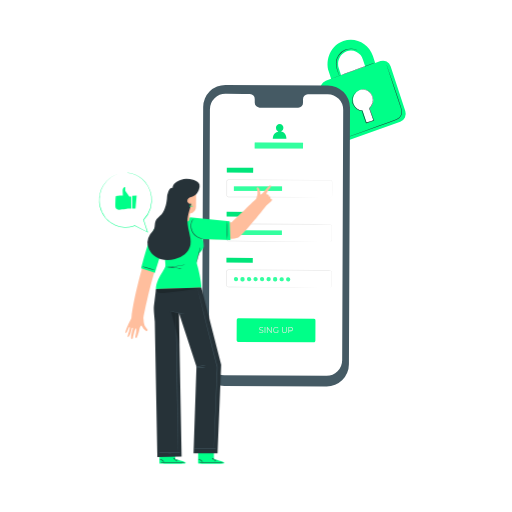
t = 0.00 s
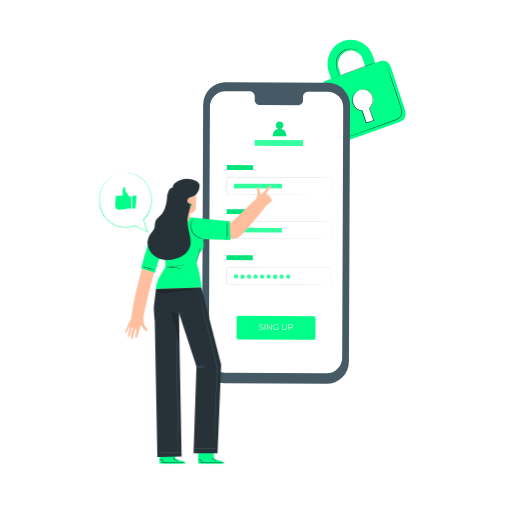
t = 0.19 s
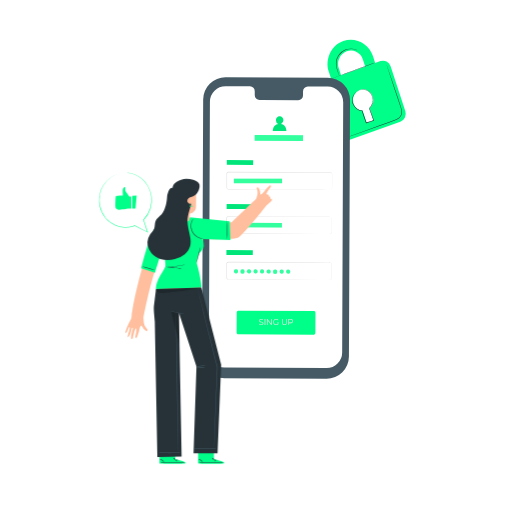
t = 0.56 s
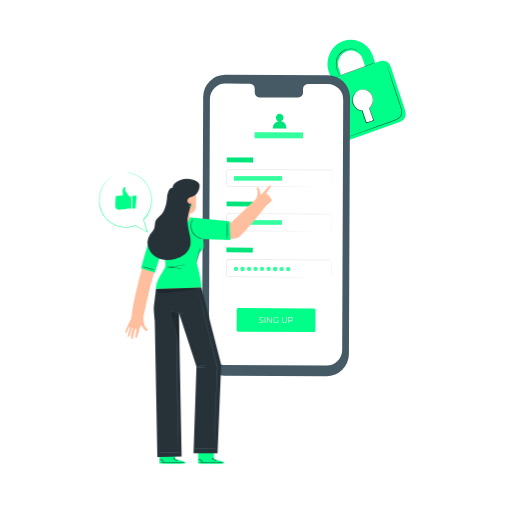
t = 0.75 s
t = 0.94 s: frame unchanged from t = 0.56 s, image omitted
t = 1.31 s: frame unchanged from t = 0.19 s, image omitted

The animated SVG that drew these frames (rendered in a browser with its animation timeline set to each time). Animation: 1 CSS @keyframes rule; one cycle of 1.50 s, repeats indefinitely.

<svg class="animated" id="freepik_stories-mobile-login" xmlns="http://www.w3.org/2000/svg" viewBox="0 0 500 500" version="1.1" xmlns:xlink="http://www.w3.org/1999/xlink" xmlns:svgjs="http://svgjs.com/svgjs"><style>svg#freepik_stories-mobile-login:not(.animated) .animable {opacity: 0;}svg#freepik_stories-mobile-login.animated #freepik--Device--inject-27 {animation: 1.5s Infinite  linear floating;animation-delay: 0s;}            @keyframes floating {                0% {                    opacity: 1;                    transform: translateY(0px);                }                50% {                    transform: translateY(-10px);                }                100% {                    opacity: 1;                    transform: translateY(0px);                }            }        .animator-hidden { display: none; }</style><g id="freepik--background-complete--inject-27" class="animable animator-hidden" style="transform-origin: 253.285px 218.165px;"><path d="M466.89,316.2H303V221.36H466.89ZM304,315.2H465.89V222.36H304Z" style="fill: rgb(224, 224, 224); transform-origin: 384.945px 268.78px;" id="el5kmkqggskuh" class="animable"></path><rect x="324.95" y="271.93" width="108.13" height="3.17" style="fill: rgb(240, 240, 240); transform-origin: 379.015px 273.515px;" id="eltu3jypijcml" class="animable"></rect><rect x="324.95" y="283.75" width="115.58" height="3.46" style="fill: rgb(240, 240, 240); transform-origin: 382.74px 285.48px;" id="elak4563dcr7i" class="animable"></rect><rect x="324.95" y="295.71" width="115.58" height="3.46" style="fill: rgb(240, 240, 240); transform-origin: 382.74px 297.44px;" id="el64rln44vu9p" class="animable"></rect><rect x="324.95" y="254.76" width="37.79" height="8.23" style="fill: rgb(240, 240, 240); transform-origin: 343.845px 258.875px;" id="elh3cl3d81xv" class="animable"></rect><rect x="303.53" y="221.86" width="162.86" height="15.1" style="fill: rgb(224, 224, 224); transform-origin: 384.96px 229.41px;" id="elraeaws5xqqn" class="animable"></rect><path d="M453.86,234.7c-.21-.2,1.89-2.73,4.68-5.65s5.24-5.13,5.44-4.94-1.89,2.73-4.68,5.66S454.06,234.9,453.86,234.7Z" style="fill: rgb(255, 255, 255); transform-origin: 458.919px 229.406px;" id="eld2e2d42wmbc" class="animable"></path><path d="M464,234.7c-.2.2-2.64-2-5.44-4.93s-4.89-5.46-4.68-5.66,2.64,2,5.44,4.94S464.19,234.5,464,234.7Z" style="fill: rgb(255, 255, 255); transform-origin: 458.939px 229.405px;" id="elk42wf8c4vzo" class="animable"></path><rect x="102.36" y="34.05" width="162.86" height="93.85" style="fill: rgb(230, 230, 230); transform-origin: 183.79px 80.975px;" id="elafzgwp9wey" class="animable"></rect><rect x="123.79" y="84.13" width="108.13" height="3.17" style="fill: rgb(240, 240, 240); transform-origin: 177.855px 85.715px;" id="eloqyfmb9jvv" class="animable"></rect><rect x="123.79" y="95.95" width="115.58" height="3.46" style="fill: rgb(240, 240, 240); transform-origin: 181.58px 97.68px;" id="elpb3l8x22fgi" class="animable"></rect><rect x="123.79" y="107.91" width="115.58" height="3.46" style="fill: rgb(240, 240, 240); transform-origin: 181.58px 109.64px;" id="elreip742ptj" class="animable"></rect><rect x="123.79" y="66.96" width="37.79" height="8.23" style="fill: rgb(240, 240, 240); transform-origin: 142.685px 71.075px;" id="elok92b6irjtf" class="animable"></rect><rect x="102.36" y="34.05" width="162.86" height="15.1" style="fill: rgb(224, 224, 224); transform-origin: 183.79px 41.6px;" id="elvok3war5m9" class="animable"></rect><path d="M252.14,46.82c-.21-.19,1.89-2.73,4.68-5.65s5.24-5.13,5.44-4.93-1.89,2.73-4.68,5.65S252.34,47,252.14,46.82Z" style="fill: rgb(255, 255, 255); transform-origin: 257.199px 41.5289px;" id="elpxoxsqzra2" class="animable"></path><path d="M262.26,46.82c-.2.2-2.64-2-5.44-4.93s-4.89-5.45-4.68-5.65,2.64,2,5.44,4.93S262.47,46.63,262.26,46.82Z" style="fill: rgb(255, 255, 255); transform-origin: 257.2px 41.53px;" id="elmdfna4vlz5" class="animable"></path><path d="M203.54,208.39H39.68V113.54H203.54Zm-162.86-1H202.54V114.54H40.68Z" style="fill: rgb(224, 224, 224); transform-origin: 121.61px 160.965px;" id="elnzxb4uss0l" class="animable"></path><rect x="61.61" y="164.12" width="108.13" height="3.17" style="fill: rgb(240, 240, 240); transform-origin: 115.675px 165.705px;" id="elym8e7gkjmv" class="animable"></rect><rect x="61.61" y="175.94" width="115.58" height="3.46" style="fill: rgb(240, 240, 240); transform-origin: 119.4px 177.67px;" id="el1u369ljorgg" class="animable"></rect><rect x="61.61" y="187.9" width="115.58" height="3.46" style="fill: rgb(240, 240, 240); transform-origin: 119.4px 189.63px;" id="elyxtq7a41ww9" class="animable"></rect><rect x="61.61" y="146.95" width="37.79" height="8.23" style="fill: rgb(240, 240, 240); transform-origin: 80.505px 151.065px;" id="elo6m72u4f1a" class="animable"></rect><rect x="40.18" y="114.04" width="162.86" height="15.1" style="fill: rgb(224, 224, 224); transform-origin: 121.61px 121.59px;" id="el0jkwvun2h3yv" class="animable"></rect><rect x="200.35" y="230.12" width="192.3" height="172.16" style="fill: rgb(230, 230, 230); transform-origin: 296.5px 316.2px;" id="elexb75k5dgsp" class="animable"></rect><rect x="59.38" y="175.89" width="150.64" height="156.51" style="fill: rgb(240, 240, 240); transform-origin: 134.7px 254.145px;" id="elmnkh3hn459" class="animable"></rect><rect x="59.38" y="175.89" width="150.64" height="17.05" style="fill: rgb(224, 224, 224); transform-origin: 134.7px 184.415px;" id="elf566f22e0m7" class="animable"></rect><path d="M71.82,184.24a3.16,3.16,0,1,1-3.16-3.3A3.24,3.24,0,0,1,71.82,184.24Z" style="fill: rgb(255, 255, 255); transform-origin: 68.6618px 184.1px;" id="elg4x439p8b9v" class="animable"></path><path d="M84.65,184.24a3.17,3.17,0,1,1-3.16-3.3A3.24,3.24,0,0,1,84.65,184.24Z" style="fill: rgb(255, 255, 255); transform-origin: 81.4816px 184.11px;" id="elbjl8ql2n4jd" class="animable"></path><path d="M97.48,184.24a3.17,3.17,0,1,1-3.16-3.3A3.24,3.24,0,0,1,97.48,184.24Z" style="fill: rgb(255, 255, 255); transform-origin: 94.3116px 184.11px;" id="el14d3fjbbjyxm" class="animable"></path><rect x="253.08" y="68.28" width="192.3" height="191.66" style="fill: rgb(240, 240, 240); transform-origin: 349.23px 164.11px;" id="elnzqf56k3vr" class="animable"></rect><rect x="253.08" y="68.28" width="192.3" height="22.45" style="fill: rgb(224, 224, 224); transform-origin: 349.23px 79.505px;" id="eldnysvq7pd7k" class="animable"></rect><path d="M269.46,79.28a4.17,4.17,0,1,1-4.17-4.35A4.27,4.27,0,0,1,269.46,79.28Z" style="fill: rgb(255, 255, 255); transform-origin: 265.292px 79.1px;" id="elywkf004ud08" class="animable"></path><path d="M285.13,76.34a4.17,4.17,0,1,1-6-.14A4.25,4.25,0,0,1,285.13,76.34Z" style="fill: rgb(255, 255, 255); transform-origin: 282.062px 79.1817px;" id="elbqw9bffg0g5" class="animable"></path><path d="M303.24,79.28a4.17,4.17,0,1,1-4.17-4.35A4.27,4.27,0,0,1,303.24,79.28Z" style="fill: rgb(255, 255, 255); transform-origin: 299.072px 79.1px;" id="elb0o278j3q3k" class="animable"></path></g><g id="freepik--Floor--inject-27" class="animable animator-hidden" style="transform-origin: 248.755px 453.13px;"><path d="M403.84,453.13c0,.14-69.44.26-155.07.26s-155.1-.12-155.1-.26,69.43-.26,155.1-.26S403.84,453,403.84,453.13Z" style="fill: rgb(38, 50, 56); transform-origin: 248.755px 453.13px;" id="eloadx1yf4fro" class="animable"></path></g><g id="freepik--Plant--inject-27" class="animable animator-hidden" style="transform-origin: 359.318px 295.667px;"><path d="M336.18,330.71c-15.45-10.79-18.95-30.82-18.34-48.83.1-3-.23-6.18,1.2-8.81s4.77-4.44,7.46-3.18c2.23,1.05,3.2,3.65,4.45,5.8a17.56,17.56,0,0,0,7.05,6.73c1.91,1,4.28,1.6,6.17.56,2.6-1.43,2.9-5,2.88-8q0-8.37-.1-16.72a27.83,27.83,0,0,1,.9-8.88c.93-2.84,3-5.47,5.83-6.27s6.36.85,7,3.77a28.8,28.8,0,0,1,.09,3.72c.08,1.25.66,2.62,1.83,3s2.39-.49,3.29-1.37c3.08-3,5.18-6.91,7.13-10.77s3.86-7.83,6.66-11.12,6.67-5.9,11-6.15,8.84,2.41,9.92,6.61-1.37,8.49-4,11.9a66.87,66.87,0,0,1-13.89,13.25,5.44,5.44,0,0,0-2.33,2.49c-.65,2,1.24,4,3.21,4.63,2.23.74,4.65.51,7,.79s4.85,1.3,5.74,3.5c1.22,3.06-1.34,6.26-3.85,8.36a57.38,57.38,0,0,1-16.92,9.77c-2.2.8-4.51,1.51-6.29,3.05s-2.84,4.23-1.77,6.34,3.82,2.78,6.13,2.35,4.36-1.67,6.56-2.5c4.11-1.55,9.41-1.27,12,2.28a9.46,9.46,0,0,1,1,8.37,21.83,21.83,0,0,1-4.53,7.39A57.63,57.63,0,0,1,364,330c-9.53,3.3-18.36,4.2-27.83.73" style="fill: rgb(0, 255, 136); transform-origin: 359.318px 278.557px;" id="elrd1tp9qmvo" class="animable"></path><path d="M396.2,226.66s-.09.1-.29.28l-.89.79c-.78.7-1.93,1.72-3.38,3.07a111.61,111.61,0,0,0-11.42,12.33c-2.23,2.77-4.54,5.91-7,9.32s-5,7.09-7.52,11a135.66,135.66,0,0,0-7.37,12.78c-1.16,2.29-2.18,4.68-3.23,7.12L352,290.8a274.85,274.85,0,0,0-10.66,28.77,134,134,0,0,0-5,24.53,97.54,97.54,0,0,0-.28,16.89c.16,2,.31,3.53.45,4.57.06.5.1.9.14,1.19l0,.41a2.09,2.09,0,0,1-.09-.4c-.05-.29-.11-.68-.19-1.18-.18-1-.37-2.58-.55-4.58a92.93,92.93,0,0,1,.1-16.94,131.81,131.81,0,0,1,4.89-24.64,268.42,268.42,0,0,1,10.63-28.84l3.18-7.42c1.05-2.43,2.08-4.84,3.25-7.14a133.92,133.92,0,0,1,7.43-12.81c2.56-4,5.14-7.62,7.57-11s4.78-6.54,7-9.3a106.31,106.31,0,0,1,11.57-12.24c1.48-1.33,2.66-2.33,3.46-3l.93-.75A2.18,2.18,0,0,1,396.2,226.66Z" style="fill: rgb(38, 50, 56); transform-origin: 365.841px 296.91px;" id="eldyijr1n2mwd" class="animable"></path><path d="M358,276a6.19,6.19,0,0,1-.29-1.27c-.16-.83-.34-2-.55-3.52-.43-3-.87-7.11-1.34-11.66s-1-8.67-1.44-11.64c-.23-1.48-.43-2.67-.57-3.5a5.4,5.4,0,0,1-.17-1.3,5.53,5.53,0,0,1,.37,1.25c.22.82.47,2,.75,3.49.57,3,1.13,7.08,1.6,11.64s.87,8.56,1.18,11.67c.15,1.4.28,2.59.38,3.54A5.54,5.54,0,0,1,358,276Z" style="fill: rgb(38, 50, 56); transform-origin: 355.824px 259.555px;" id="el7ma9g5xf036" class="animable"></path><path d="M396.48,268.82A8,8,0,0,1,395,269c-1,.09-2.42.21-4.18.41-3.52.38-8.36,1.08-13.67,2.08s-10.08,2.13-13.51,3c-1.71.44-3.09.84-4,1.11a7.3,7.3,0,0,1-1.5.36,8.71,8.71,0,0,1,1.44-.57c.94-.33,2.3-.79,4-1.28,3.41-1,8.18-2.19,13.51-3.21A136.16,136.16,0,0,1,390.74,269c1.77-.15,3.2-.21,4.2-.23A7.69,7.69,0,0,1,396.48,268.82Z" style="fill: rgb(38, 50, 56); transform-origin: 377.31px 272.356px;" id="elwynhhdoo5hq" class="animable"></path><path d="M341.3,318.72a2.08,2.08,0,0,1-.26-.47l-.66-1.39c-.57-1.21-1.34-3-2.26-5.19-1.86-4.4-4.23-10.56-6.75-17.4s-4.84-13-6.6-17.45c-.86-2.16-1.57-3.93-2.1-5.25l-.56-1.43a1.93,1.93,0,0,1-.16-.52,2.08,2.08,0,0,1,.26.47l.66,1.39c.56,1.21,1.34,3,2.26,5.19,1.86,4.4,4.23,10.56,6.75,17.4s4.84,13,6.6,17.45c.86,2.16,1.57,3.93,2.09,5.25.23.57.42,1,.57,1.43A1.93,1.93,0,0,1,341.3,318.72Z" style="fill: rgb(38, 50, 56); transform-origin: 331.625px 294.17px;" id="elq3s2ivh38h" class="animable"></path><path d="M392.38,302.25a2.12,2.12,0,0,1-.51.21l-1.48.5-5.47,1.77c-4.62,1.5-11,3.64-18,6s-13.41,4.46-18.06,5.86c-2.32.71-4.21,1.25-5.52,1.61l-1.51.39a2.59,2.59,0,0,1-.54.11,2.12,2.12,0,0,1,.51-.21l1.48-.5,5.47-1.77c4.62-1.5,11-3.64,18-6s13.4-4.46,18.05-5.86c2.33-.71,4.21-1.25,5.53-1.61l1.51-.39A2.59,2.59,0,0,1,392.38,302.25Z" style="fill: rgb(38, 50, 56); transform-origin: 366.835px 310.475px;" id="elcbvs1f57mmf" class="animable"></path></g><g id="freepik--Padlock--inject-27" class="animable" style="transform-origin: 354.572px 88.5349px;"><path d="M371.54,59.68l-5.15,1.84-2.21-6.73c-4.06-12.41-17-19-28.89-14.81s-18.22,17.8-14.16,30.21l2.21,6.73-5.17,1.85a8.22,8.22,0,0,0-4.82,10.28l14.33,43.79a7.73,7.73,0,0,0,9.86,5.11l53.37-19.09a8.26,8.26,0,0,0,4.87-10.38L381.44,64.69A7.71,7.71,0,0,0,371.54,59.68Zm-40.68,7a13.19,13.19,0,0,1,7.76-16.55,12.36,12.36,0,0,1,15.83,8.11l2.2,6.73-23.59,8.44Zm30,38.86,3.66,11.18a.91.91,0,0,1-.57,1.12l-5.13,1.83a.82.82,0,0,1-1-.54L354.13,108a10,10,0,0,1-9-7,10.51,10.51,0,0,1,6.19-13.18,9.85,9.85,0,0,1,12.61,6.46A10.68,10.68,0,0,1,360.87,105.57Z" style="fill: rgb(0, 255, 136); transform-origin: 354.572px 88.5349px;" id="elst6b3g0gd1" class="animable"></path><path d="M366.16,61.4c0,.14-9.55,3.73-21.43,8S323.16,77.1,323.11,77s9.55-3.72,21.44-8S366.11,61.27,366.16,61.4Z" style="fill: rgb(38, 50, 56); transform-origin: 344.635px 69.1993px;" id="el3q576lvrxv" class="animable"></path><path d="M377.5,63.24a1.75,1.75,0,0,1,.11.27c.08.2.17.46.29.78.26.73.62,1.74,1.07,3l3.84,11.18c1.6,4.74,3.51,10.36,5.63,16.6,1,3.13,2.18,6.39,3.28,9.82a15,15,0,0,1,.75,5.49,7.37,7.37,0,0,1-.81,2.77,7.64,7.64,0,0,1-1.89,2.23,18,18,0,0,1-5.08,2.59l-5.15,1.85-9.75,3.49-16.51,5.88-11.15,3.92-3,1-.8.26a.85.85,0,0,1-.27.07s.08,0,.25-.12l.78-.31,3-1.13,11.09-4.08,16.48-6,9.73-3.52,5.15-1.86a17.13,17.13,0,0,0,4.93-2.51,7.11,7.11,0,0,0,1.76-2.07,6.58,6.58,0,0,0,.75-2.57,14.39,14.39,0,0,0-.72-5.29c-1.08-3.4-2.22-6.69-3.25-9.82-2.08-6.25-4-11.89-5.52-16.63s-2.8-8.55-3.68-11.23c-.42-1.31-.74-2.33-1-3.07l-.24-.8A.93.93,0,0,1,377.5,63.24Z" style="fill: rgb(38, 50, 56); transform-origin: 365.274px 98.84px;" id="elbcf7b256k5l" class="animable"></path><path d="M349.34,49.45s-.53-.26-1.51-.66a13.32,13.32,0,0,0-4.37-.88A15,15,0,0,0,337,49.13a14.4,14.4,0,0,0-6.11,5.11,13.52,13.52,0,0,0-2.35,7.59,23.39,23.39,0,0,0,1,6.55c.52,1.82,1.06,3.27,1.42,4.28a11.17,11.17,0,0,1,.52,1.58,8.78,8.78,0,0,1-.71-1.51c-.41-1-1-2.42-1.58-4.25a22.74,22.74,0,0,1-1.15-6.65,13.71,13.71,0,0,1,2.4-7.88,14.63,14.63,0,0,1,6.35-5.26,14.88,14.88,0,0,1,6.65-1.14,12.59,12.59,0,0,1,4.43,1.05,8.26,8.26,0,0,1,1.08.6A1.49,1.49,0,0,1,349.34,49.45Z" style="fill: rgb(38, 50, 56); transform-origin: 338.69px 60.8821px;" id="eljyvy66x8m1e" class="animable"></path><path d="M349.8,88.58a3.45,3.45,0,0,1,.5-.25,9.93,9.93,0,0,1,1.55-.55,11.09,11.09,0,0,1,2.59-.44,8.78,8.78,0,0,1,3.51.53c2.56.9,4.91,3.51,6.07,7a10.08,10.08,0,0,1,0,5.74A13,13,0,0,1,360.8,106l.06-.27c1.33,3.65,2.78,7.61,4.28,11.74l.09.25-.25.09-2.29.76-5,1.67-.25.08-.08-.25c-1.37-4.14-2.87-8-4-11.79l.22.17a10,10,0,0,1-5.36-2.11,12.1,12.1,0,0,1-3.35-4,9.14,9.14,0,0,1-1.06-4.5,10.86,10.86,0,0,1,4.19-8.26,6.36,6.36,0,0,1,1.73-1,19.27,19.27,0,0,0-1.64,1.09A10.63,10.63,0,0,0,345,94.06a9.46,9.46,0,0,0,.31,8.07,11.74,11.74,0,0,0,3.27,3.84,9.52,9.52,0,0,0,5.11,2l.17,0,.05.15c1.1,3.72,2.61,7.61,4,11.77l-.33-.16,5-1.67,2.28-.77-.16.34c-1.49-4.13-2.93-8.1-4.25-11.75l0-.15.12-.12a12.74,12.74,0,0,0,3.16-5.17,9.67,9.67,0,0,0,0-5.49c-1.09-3.36-3.34-5.91-5.78-6.81a8.59,8.59,0,0,0-3.39-.57,11.46,11.46,0,0,0-2.56.35C350.51,88.29,349.81,88.63,349.8,88.58Z" style="fill: rgb(38, 50, 56); transform-origin: 354.519px 103.824px;" id="elu5n6x9ewkws" class="animable"></path></g><g id="freepik--Device--inject-27" class="animable animator-active" style="transform-origin: 269.58px 230.125px;"><path d="M318.89,377.32,219,376.86A21.77,21.77,0,0,1,197.35,355l1.06-250.41a21.75,21.75,0,0,1,21.86-21.66l99.88.46a21.77,21.77,0,0,1,21.66,21.85l-1.06,250.4A21.77,21.77,0,0,1,318.89,377.32Z" style="fill: rgb(69, 90, 100); transform-origin: 269.58px 230.125px;" id="eljj964qznv6r" class="animable"></path><path d="M320,92,300.64,92a4.81,4.81,0,0,0-4.72,4.9l0,3.51a4.8,4.8,0,0,1-4.72,4.89l-37.74-.17a4.82,4.82,0,0,1-4.69-4.94l0-3.51a4.82,4.82,0,0,0-4.68-4.94l-6.81,0-16.95-.08A15.24,15.24,0,0,0,205,106.75l-1,244.42a15.23,15.23,0,0,0,15.16,15.3l99.68.46a15.24,15.24,0,0,0,15.31-15.17l1-244.42A15.25,15.25,0,0,0,320,92Z" style="fill: rgb(255, 255, 255); transform-origin: 269.575px 229.295px;" id="elsfif7p850cg" class="animable"></path><path d="M306.59,334.32,232.47,334c-.77,0-1.39-.84-1.38-1.86l.08-19.39c0-1,.63-1.86,1.4-1.86l74.12.34a1.68,1.68,0,0,1,1.38,1.87L308,332.47C308,333.5,307.36,334.33,306.59,334.32Z" style="fill: rgb(0, 255, 136); transform-origin: 269.587px 322.605px;" id="el1b4t5jk6s92" class="animable"></path><text transform="matrix(0.96, 0, 0, 1, 252.59, 324.95)" style="font-size:8.298959732055664px;fill:#e8e8e3;font-family:Montserrat-Regular, Montserrat">SING UP</text><g id="el1kjyf8xazkg"><rect x="221.51" y="163.81" width="25.72" height="4.72" style="fill: rgb(0, 255, 136); transform-origin: 234.37px 166.17px; transform: rotate(0.26deg);" class="animable"></rect></g><g id="elsg26nkuhzq"><rect x="221.51" y="163.81" width="25.72" height="4.72" style="opacity: 0.1; transform-origin: 234.37px 166.17px; transform: rotate(0.26deg);" class="animable"></rect></g><path d="M322.65,192.83a2.3,2.3,0,0,0,.59-.14,1.58,1.58,0,0,0,1-1.35c0-1.59,0-3.91,0-6.89,0-1.49,0-3.16,0-5,0-.45,0-.92,0-1.39a1.94,1.94,0,0,0-.28-1.31,1.5,1.5,0,0,0-1.19-.61h-1.56l-14.45,0-83.64-.31a1.33,1.33,0,0,0-1.1.55,1.91,1.91,0,0,0-.26,1.31c0,1,0,2,0,3q0,3,0,6c0,1,0,2,0,3a7.89,7.89,0,0,0,0,1.4,1.35,1.35,0,0,0,.78.9,1.56,1.56,0,0,0,.62.11h5.09l22.21.12,37.6.23,25.35.2,6.89.08,1.79,0c.41,0,.61,0,.61,0l-.61,0-1.79,0h-6.89l-25.35,0-37.6-.12-22.21-.09h-5.09a2,2,0,0,1-.82-.14,1.88,1.88,0,0,1-1.08-1.25,2.83,2.83,0,0,1-.06-.8v-.74c0-1,0-2,0-3q0-3,0-6c0-1,0-2,0-3a5.6,5.6,0,0,1,0-.8,1.7,1.7,0,0,1,.33-.81,1.84,1.84,0,0,1,1.52-.77l83.64.46,14.45.1,1.56,0a1.71,1.71,0,0,1,1.4.73,2.13,2.13,0,0,1,.32,1.47c0,.47,0,.94,0,1.39,0,1.82,0,3.49,0,5,0,3-.07,5.3-.09,6.9a1.62,1.62,0,0,1-1.05,1.39A1.2,1.2,0,0,1,322.65,192.83Z" style="fill: rgb(224, 224, 224); transform-origin: 272.814px 184.02px;" id="elhv693dtdl5m" class="animable"></path><g id="elzxoigv91uue"><rect x="228.41" y="182.01" width="47.04" height="4.41" style="fill: rgb(0, 255, 136); transform-origin: 251.93px 184.215px; transform: rotate(0deg);" class="animable"></rect></g><g id="elq7h0ch2wzi"><rect x="228.41" y="182.01" width="47.04" height="4.41" style="fill: rgb(255, 255, 255); opacity: 0.2; transform-origin: 251.93px 184.215px; transform: rotate(0deg);" class="animable"></rect></g><g id="elnzjv2cacljd"><rect x="221.33" y="206.87" width="25.72" height="4.72" style="fill: rgb(0, 255, 136); transform-origin: 234.19px 209.23px; transform: rotate(0.26deg);" class="animable"></rect></g><g id="elsbc3rgh6bpb"><rect x="221.33" y="206.87" width="25.72" height="4.72" style="opacity: 0.1; transform-origin: 234.19px 209.23px; transform: rotate(0.26deg);" class="animable"></rect></g><path d="M322,235.89a5.17,5.17,0,0,0,.6-.11,2.05,2.05,0,0,0,1.26-1.14,2.8,2.8,0,0,0,.18-1.27c0-.48,0-1,0-1.58,0-1.16,0-2.48,0-4v-6.35a2.15,2.15,0,0,0-.29-1.32,1.94,1.94,0,0,0-1.09-.85,6.13,6.13,0,0,0-1.51-.08l-14.39,0-83.35-.31a1.85,1.85,0,0,0-1.83,1.61c0,.95,0,2,0,3q0,3,0,6c0,1,0,2,0,3a5.74,5.74,0,0,0,.06,1.4,1.9,1.9,0,0,0,.73,1,2.08,2.08,0,0,0,1.24.32H225l2.89,0,22.13.11,37.47.23,25.26.2,6.87.08,1.79,0,.6,0-.6,0-1.79,0-6.87,0-25.26,0L250,235.79l-22.13-.08h-4.35a2.51,2.51,0,0,1-1.53-.41,2.4,2.4,0,0,1-.94-1.31,6.3,6.3,0,0,1-.08-1.54c0-1,0-2,0-3q0-3,0-6c0-1,0-2,0-3a2.37,2.37,0,0,1,2.35-2.07l83.35.46,14.39.11a6.19,6.19,0,0,1,1.6.11,2.21,2.21,0,0,1,1.23,1,2.41,2.41,0,0,1,.32,1.46c0,.47,0,.93,0,1.39,0,1.81,0,3.47,0,5s0,2.82,0,4c0,.57,0,1.1,0,1.59a2.79,2.79,0,0,1-.21,1.31,2.12,2.12,0,0,1-1.35,1.14A1.88,1.88,0,0,1,322,235.89Z" style="fill: rgb(224, 224, 224); transform-origin: 272.588px 227.168px;" id="el646432j66b6" class="animable"></path><g id="elhuvk17dnn3d"><rect x="221.14" y="251.79" width="25.72" height="4.72" style="fill: rgb(0, 255, 136); transform-origin: 234px 254.15px; transform: rotate(0.26deg);" class="animable"></rect></g><g id="elp0ngvxgmi5n"><rect x="221.14" y="251.79" width="25.72" height="4.72" style="opacity: 0.1; transform-origin: 234px 254.15px; transform: rotate(0.26deg);" class="animable"></rect></g><path d="M321.8,280.8a4.78,4.78,0,0,0,.6-.11,2.06,2.06,0,0,0,1.26-1.13,2.82,2.82,0,0,0,.18-1.27c0-.49,0-1,0-1.59,0-1.15,0-2.48,0-4v-6.35a2.15,2.15,0,0,0-.29-1.32,2,2,0,0,0-1.09-.84,6.11,6.11,0,0,0-1.51-.09l-14.39,0-83.35-.31a1.85,1.85,0,0,0-1.83,1.61c0,1,0,2,0,3,0,2,0,4,0,6,0,1,0,2,0,3a5.66,5.66,0,0,0,.06,1.39,1.83,1.83,0,0,0,.73,1,2,2,0,0,0,1.24.32h4.35l22.13.12,37.47.23,25.26.2,6.87.08,1.79,0c.4,0,.6,0,.6,0s-.2,0-.6,0l-1.79,0-6.87,0-25.26,0-37.47-.11-22.13-.09h-4.35a2.45,2.45,0,0,1-1.53-.41,2.4,2.4,0,0,1-.94-1.31,6.3,6.3,0,0,1-.08-1.54c0-1,0-2,0-3q0-3,0-6c0-1,0-2,0-3.05a2.36,2.36,0,0,1,2.34-2.07l83.35.46,14.39.11a6.19,6.19,0,0,1,1.6.11,2.21,2.21,0,0,1,1.23,1,2.41,2.41,0,0,1,.32,1.46c0,.47,0,.94,0,1.39,0,1.81,0,3.47,0,5s0,2.82,0,4c0,.57,0,1.1,0,1.59a2.74,2.74,0,0,1-.21,1.31,2.12,2.12,0,0,1-1.35,1.14A1.58,1.58,0,0,1,321.8,280.8Z" style="fill: rgb(224, 224, 224); transform-origin: 272.473px 271.988px;" id="elfbmz9udxnl4" class="animable"></path><g id="elvvc2jix26cp"><rect x="228.23" y="225.07" width="47.04" height="4.41" style="fill: rgb(0, 255, 136); transform-origin: 251.75px 227.275px; transform: rotate(0.26deg);" class="animable"></rect></g><g id="ell5l41upzpn"><rect x="228.23" y="225.07" width="47.04" height="4.41" style="fill: rgb(255, 255, 255); opacity: 0.2; transform-origin: 251.75px 227.275px; transform: rotate(0.26deg);" class="animable"></rect></g><path d="M232.51,272.64a2.06,2.06,0,1,1-2-2.21A2.12,2.12,0,0,1,232.51,272.64Z" style="fill: rgb(0, 255, 136); transform-origin: 230.454px 272.489px;" id="elj41rbwcr3v" class="animable"></path><path d="M238.88,272.67a2.06,2.06,0,1,1-4.11,0,2.06,2.06,0,1,1,4.11,0Z" style="fill: rgb(0, 255, 136); transform-origin: 236.825px 272.67px;" id="el3oerygjvwlq" class="animable"></path><path d="M245.26,272.7a2.06,2.06,0,1,1-2-2.21A2.13,2.13,0,0,1,245.26,272.7Z" style="fill: rgb(0, 255, 136); transform-origin: 243.204px 272.549px;" id="elxgekeehfv88" class="animable"></path><path d="M251.63,272.73a2.06,2.06,0,1,1-2-2.21A2.13,2.13,0,0,1,251.63,272.73Z" style="fill: rgb(0, 255, 136); transform-origin: 249.574px 272.579px;" id="el2v0srnom6qa" class="animable"></path><path d="M258,272.75a2.06,2.06,0,1,1-2-2.2A2.13,2.13,0,0,1,258,272.75Z" style="fill: rgb(0, 255, 136); transform-origin: 255.943px 272.609px;" id="el0pxxpv9bqf8" class="animable"></path><path d="M264.38,272.78a2.06,2.06,0,1,1-2.05-2.2A2.13,2.13,0,0,1,264.38,272.78Z" style="fill: rgb(0, 255, 136); transform-origin: 262.323px 272.64px;" id="elggefeny026g" class="animable"></path><path d="M270.75,272.81a2.06,2.06,0,1,1-4.11,0,2.06,2.06,0,1,1,4.11,0Z" style="fill: rgb(0, 255, 136); transform-origin: 268.695px 272.81px;" id="eljwljo4zbi9" class="animable"></path><path d="M277.12,272.84a2.06,2.06,0,1,1-2.05-2.2A2.13,2.13,0,0,1,277.12,272.84Z" style="fill: rgb(0, 255, 136); transform-origin: 275.063px 272.7px;" id="elm5p53i61oh" class="animable"></path><path d="M283.49,272.87a2.06,2.06,0,1,1-2-2.2A2.13,2.13,0,0,1,283.49,272.87Z" style="fill: rgb(0, 255, 136); transform-origin: 281.433px 272.729px;" id="elsy3etzaifcj" class="animable"></path><g id="el1jw2yvuq6ht"><g style="opacity: 0.2; transform-origin: 255.943px 272.721px;" class="animable"><path d="M232.51,272.64a2.06,2.06,0,1,1-2-2.21A2.12,2.12,0,0,1,232.51,272.64Z" style="fill: rgb(255, 255, 255); transform-origin: 230.454px 272.489px;" id="elbw16kyfv72q" class="animable"></path><path d="M238.88,272.67a2.06,2.06,0,1,1-4.11,0,2.06,2.06,0,1,1,4.11,0Z" style="fill: rgb(255, 255, 255); transform-origin: 236.825px 272.67px;" id="el5my0qs3ndr4" class="animable"></path><path d="M245.26,272.7a2.06,2.06,0,1,1-2-2.21A2.13,2.13,0,0,1,245.26,272.7Z" style="fill: rgb(255, 255, 255); transform-origin: 243.204px 272.549px;" id="elts1jdeh881" class="animable"></path><path d="M251.63,272.73a2.06,2.06,0,1,1-2-2.21A2.13,2.13,0,0,1,251.63,272.73Z" style="fill: rgb(255, 255, 255); transform-origin: 249.574px 272.579px;" id="el5w6eplayq77" class="animable"></path><path d="M258,272.75a2.06,2.06,0,1,1-2-2.2A2.13,2.13,0,0,1,258,272.75Z" style="fill: rgb(255, 255, 255); transform-origin: 255.943px 272.609px;" id="elgpb9gs61oej" class="animable"></path><path d="M264.38,272.78a2.06,2.06,0,1,1-2.05-2.2A2.13,2.13,0,0,1,264.38,272.78Z" style="fill: rgb(255, 255, 255); transform-origin: 262.323px 272.64px;" id="elnwok2pbdxa" class="animable"></path><path d="M270.75,272.81a2.06,2.06,0,1,1-4.11,0,2.06,2.06,0,1,1,4.11,0Z" style="fill: rgb(255, 255, 255); transform-origin: 268.695px 272.81px;" id="elu1x933drulr" class="animable"></path><path d="M277.12,272.84a2.06,2.06,0,1,1-2.05-2.2A2.13,2.13,0,0,1,277.12,272.84Z" style="fill: rgb(255, 255, 255); transform-origin: 275.063px 272.7px;" id="elfwozc1fpyk" class="animable"></path><path d="M283.49,272.87a2.06,2.06,0,1,1-2-2.2A2.13,2.13,0,0,1,283.49,272.87Z" style="fill: rgb(255, 255, 255); transform-origin: 281.433px 272.729px;" id="eluwzgs4xufek" class="animable"></path></g></g><path d="M274.44,128.51a3.87,3.87,0,0,0,2.31-3.59,3.64,3.64,0,1,0-7.27,0,3.88,3.88,0,0,0,2.32,3.63c-5.6.84-5.35,6.92-5.35,6.92l13.24.06S280,129.34,274.44,128.51Z" style="fill: rgb(0, 255, 136); transform-origin: 273.071px 128.31px;" id="elr564n3mnnkd" class="animable"></path><g id="eliv0yviq8bz"><path d="M274.44,128.51a3.87,3.87,0,0,0,2.31-3.59,3.64,3.64,0,1,0-7.27,0,3.88,3.88,0,0,0,2.32,3.63c-5.6.84-5.35,6.92-5.35,6.92l13.24.06S280,129.34,274.44,128.51Z" style="opacity: 0.1; transform-origin: 273.071px 128.31px;" class="animable"></path></g><g id="el5sc57va2nv"><rect x="248.74" y="139.37" width="47.19" height="5.64" style="fill: rgb(0, 255, 136); transform-origin: 272.335px 142.19px; transform: rotate(0.26deg);" class="animable"></rect></g><g id="elm43sq95zwo"><rect x="248.74" y="139.37" width="47.19" height="5.64" style="fill: rgb(255, 255, 255); opacity: 0.2; transform-origin: 272.335px 142.19px; transform: rotate(0.26deg);" class="animable"></rect></g></g><g id="freepik--speech-bubble--inject-27" class="animable" style="transform-origin: 122.529px 197.96px;"><path d="M122.47,168.68l-.47,0-1.36.1a15.43,15.43,0,0,0-2.19.29,13.53,13.53,0,0,0-1.39.27l-1.55.43a25.47,25.47,0,0,0-7.37,3.65,25.94,25.94,0,0,0-7.26,8.08,27.08,27.08,0,0,0-2.54,5.81,27.94,27.94,0,0,0-1.11,6.78,27.48,27.48,0,0,0,.06,3.62c0,.61.17,1.22.25,1.84a11.82,11.82,0,0,0,.35,1.85,26.39,26.39,0,0,0,15,18.33,23.76,23.76,0,0,0,8.59,1.93,23.19,23.19,0,0,0,9-1.29l.88-.33.12,0,.1.06,12.61,6.4-.37.32c-1.35-4.18-2.65-8.23-3.91-12.12l0-.15.11-.11a27,27,0,0,0,6.62-11,27.7,27.7,0,0,0,1-11.72,27.38,27.38,0,0,0-3.31-9.94,27,27,0,0,0-5.7-7,27.85,27.85,0,0,0-6.19-3.94,26.94,26.94,0,0,0-5.24-1.65l-2-.33-1.45-.11-.88-.06-.3,0a1.36,1.36,0,0,1,.3,0l.89,0,1.45.06,2,.29a26.5,26.5,0,0,1,5.31,1.59,27.79,27.79,0,0,1,6.3,3.93,27.07,27.07,0,0,1,5.82,7,27.45,27.45,0,0,1,3.41,10.07,28,28,0,0,1-.93,11.92,27.36,27.36,0,0,1-6.72,11.23l.06-.26c1.26,3.89,2.57,7.94,3.93,12.11l.19.61-.57-.29-12.61-6.39h.22l-.9.33a23.86,23.86,0,0,1-9.17,1.32,24.3,24.3,0,0,1-8.77-2A26.31,26.31,0,0,1,100.25,209a26.7,26.7,0,0,1-2.83-7.4,15.32,15.32,0,0,1-.35-1.89c-.08-.63-.21-1.25-.24-1.87a29.55,29.55,0,0,1,1.11-10.56,26.89,26.89,0,0,1,2.61-5.88,26.17,26.17,0,0,1,7.41-8.13,25.28,25.28,0,0,1,7.49-3.62l1.57-.4a13.89,13.89,0,0,1,1.4-.25,14.85,14.85,0,0,1,2.21-.24l1.37-.05A3.36,3.36,0,0,1,122.47,168.68Z" style="fill: rgb(0, 255, 136); transform-origin: 122.529px 197.96px;" id="el3rqwk8o60gi" class="animable"></path><path d="M128.17,192h-1.85l-4-5.62v-3.69s-2.86-.18-2.52,4.65,0,3.6,0,3.6-6.07,0-6.57.55-.53,6.41-.6,9.68a3.54,3.54,0,0,0,2.51,3.56,2.48,2.48,0,0,0,.65.09c1.52,0,9.25-1.23,9.25-1.23h3.19Z" style="fill: rgb(0, 255, 136); transform-origin: 120.428px 193.755px;" id="elo1imsc2pptm" class="animable"></path><polygon points="133.46 191.01 132.32 203.65 129.16 203.65 129.16 191.27 133.46 191.01" style="fill: rgb(0, 255, 136); transform-origin: 131.31px 197.33px;" id="eltqci8g93yr7" class="animable"></polygon></g><g id="freepik--Character--inject-27" class="animable" style="transform-origin: 194.06px 313.817px;"><path d="M171.15,448.34v-8.55l-15.33-.11-.13,12.93.95.07c4.23.27,21.52.67,24.36-.21C184.16,451.49,171.15,448.34,171.15,448.34Z" style="fill: rgb(0, 255, 136); transform-origin: 168.592px 446.345px;" id="elut7ba3s0e1l" class="animable"></path><path d="M181.36,451.67c0,.14-5.74.26-12.81.26s-12.81-.12-12.81-.26,5.74-.26,12.81-.26S181.36,451.53,181.36,451.67Z" style="fill: rgb(38, 50, 56); transform-origin: 168.55px 451.67px;" id="elb75ajpnrpcn" class="animable"></path><path d="M171.42,450.09c-.13-.07,0-.52.31-1s.73-.68.83-.58-.11.48-.41.89S171.55,450.16,171.42,450.09Z" style="fill: rgb(38, 50, 56); transform-origin: 171.978px 449.292px;" id="el5hknc7r3stv" class="animable"></path><path d="M172.4,450.65c-.14,0-.07-.56.23-1.09s.7-.85.81-.77-.07.53-.35,1S172.53,450.7,172.4,450.65Z" style="fill: rgb(38, 50, 56); transform-origin: 172.902px 449.716px;" id="el8nvextu24ib" class="animable"></path><path d="M160.36,451.63c-.06,0-.29-.18-.62-.56a9.91,9.91,0,0,0-1.34-1.34,3.53,3.53,0,0,0-1.66-.73c-.47-.06-.77,0-.8-.06s.26-.27.81-.31a3.09,3.09,0,0,1,2,.68,5.64,5.64,0,0,1,1.32,1.55C160.3,451.3,160.42,451.59,160.36,451.63Z" style="fill: rgb(38, 50, 56); transform-origin: 158.157px 450.13px;" id="elrbyi1rsuu9" class="animable"></path><path d="M171.47,448.48c.07.12-.19.42-.63.58s-.83.1-.85,0,.29-.31.67-.45S171.39,448.36,171.47,448.48Z" style="fill: rgb(38, 50, 56); transform-origin: 170.735px 448.794px;" id="elugkxc1ttxim" class="animable"></path><path d="M171.23,447.65c0,.15-.4.27-.92.28s-.93-.11-.92-.25.42-.27.92-.28S171.21,447.51,171.23,447.65Z" style="fill: rgb(38, 50, 56); transform-origin: 170.31px 447.665px;" id="elrjwcnmabpj" class="animable"></path><path d="M208.9,448.34v-8.55l-15.33-.11-.13,12.8.95.07c4.23.27,21.53.8,24.36-.08C221.91,451.49,208.9,448.34,208.9,448.34Z" style="fill: rgb(0, 255, 136); transform-origin: 206.342px 446.318px;" id="elj4kitfnmyld" class="animable"></path><path d="M219.11,451.69c0,.14-5.73.26-12.81.26s-12.8-.12-12.8-.26,5.73-.26,12.8-.26S219.11,451.55,219.11,451.69Z" style="fill: rgb(38, 50, 56); transform-origin: 206.305px 451.69px;" id="elg7jwfu7h09i" class="animable"></path><path d="M209.17,450.09c-.12-.07,0-.52.31-1s.73-.68.83-.58-.11.48-.41.89S209.3,450.16,209.17,450.09Z" style="fill: rgb(38, 50, 56); transform-origin: 209.73px 449.292px;" id="el3qka2klzow7" class="animable"></path><path d="M210.15,450.65c-.13,0-.07-.56.24-1.09s.7-.85.81-.77-.08.53-.36,1S210.29,450.7,210.15,450.65Z" style="fill: rgb(38, 50, 56); transform-origin: 210.659px 449.716px;" id="el0vvoabsu0hr" class="animable"></path><path d="M198.11,451.63c-.06,0-.28-.18-.62-.56a9.91,9.91,0,0,0-1.34-1.34,3.53,3.53,0,0,0-1.66-.73c-.46-.06-.77,0-.8-.06s.26-.27.81-.31a3.09,3.09,0,0,1,2,.68,5.47,5.47,0,0,1,1.32,1.55C198.05,451.3,198.17,451.59,198.11,451.63Z" style="fill: rgb(38, 50, 56); transform-origin: 195.907px 450.13px;" id="elbu211a7ibx" class="animable"></path><path d="M209.22,448.48c.07.12-.19.42-.63.58s-.83.1-.85,0,.29-.31.67-.45S209.14,448.36,209.22,448.48Z" style="fill: rgb(38, 50, 56); transform-origin: 208.485px 448.794px;" id="eljlsxnv7cb8c" class="animable"></path><path d="M209,447.65c0,.15-.4.27-.92.28s-.92-.11-.91-.25.41-.27.91-.28S209,447.51,209,447.65Z" style="fill: rgb(38, 50, 56); transform-origin: 208.085px 447.665px;" id="el7t4sx7o7oct" class="animable"></path><path d="M265.38,194.44c-.4-.41-1.39-.21-1.39-.21a5.12,5.12,0,0,0,0-1.74c-.18-.56-1.44-.45-1.44-.45a5.81,5.81,0,0,1,0-1.42.51.51,0,0,0-.29-.51,4.62,4.62,0,0,0-1.88-.34c-.77-.55,2.35-4.92,3.51-6.32s.95-2.49-.08-2.49c-.71,0-4.35,4.2-5.47,5.61s-4.09,5.33-4.19,2.2-1.36-5.49-2.15-5.89-1.63.54-1.2,1.41a11.19,11.19,0,0,1,.7,3.08,7.36,7.36,0,0,1-.11,2.52,30.22,30.22,0,0,1-1.35,4.52l-.08,0s-21.82,20.93-23.4,22.42c-1.41,1.34-29.77-1.59-35.46-2.19a38.09,38.09,0,0,0-5.84-.4c-2.47.11-2.91.46-5.37.49a121.62,121.62,0,0,0-18.54,1.63,15.37,15.37,0,0,0-12.06,10.46c-5.73,17.9-18.71,60.27-21,84.07a101,101,0,0,0-4.68,9.67c-1.61,4.38-1.22,4.53-.68,4.63,1.46.27,3.12-7.59,3.74-5.69s-3.15,9.37-1.62,9.59c2,.28,3.59-8,3.78-8.66s1.18-.45,1,.17c-.29.88-3.1,10.21-1.14,10.51,1.08.16,1.2-1.81,1.2-1.81s2-8.93,2.91-8.75-.06,5.45-.52,7.21.18,2.65,1.12,2.22c.64-.3,2.17-5.65,2.59-7.39s1.47-6.56,2.88-3.77,3.55,4.41,4.43,4.45a1,1,0,0,0,.49-1.79,11.33,11.33,0,0,1-1.93-2.5,7.37,7.37,0,0,1-1-2.34,25.37,25.37,0,0,1-.7-5.06l-.16-1c2.24-11.09,8.69-43.64,18-64.43l3.82,7.86,1.66,5.82-10.18,25.13,43.42-.57-6.48-24.94,7.87-26h0c8.51.19,30.36.51,34-1.14,4.58-2,28.27-31.92,28.27-31.92h0a54.72,54.72,0,0,0,4.43-3.84S266.25,195.34,265.38,194.44Z" style="fill: rgb(255, 190, 157); transform-origin: 194.06px 256.04px;" id="elwu2okgvwiep" class="animable"></path><path d="M151.39,266.39c1.26-4.3,7.73-25.56,7.73-25.56s3.18,17.33,2.34,19.42a37,37,0,0,1-2.73,5.16c-7.34,11.17-6.38,16.76-6.38,16.76l44.35-1.35c.1-6.2-3.57-20.62-4.33-22.92s1.77-9.83,1.77-9.83,5-5.09,4.82-7.71a42.38,42.38,0,0,0-.87-7l27,1-.85-18.3-38.78-3.88c-1.35,3.81-13.56,1.94-13.56,1.94-13.18.44-14,2.86-19.48,7.12s-14.55,40.82-14.55,40.82Z" style="fill: rgb(0, 255, 136); transform-origin: 181.48px 247.175px;" id="elhkzyucfz0il" class="animable"></path><path d="M177.61,262.06a9.33,9.33,0,0,1-2.33.12c-1.45,0-3.44-.1-5.63-.32s-4.17-.53-5.58-.81a9.62,9.62,0,0,1-2.27-.58,12.5,12.5,0,0,1,2.33.22c1.42.18,3.39.43,5.57.65s4.16.37,5.59.47A12.34,12.34,0,0,1,177.61,262.06Z" style="fill: rgb(38, 50, 56); transform-origin: 169.705px 261.338px;" id="elkspzfm7y0ig" class="animable"></path><path d="M180.65,258.29a10.25,10.25,0,0,1-2.42.83A44.46,44.46,0,0,1,166,260.57a10.09,10.09,0,0,1-2.54-.24,17.09,17.09,0,0,1,2.54-.13c1.57-.05,3.73-.16,6.11-.44s4.5-.68,6-1A16.58,16.58,0,0,1,180.65,258.29Z" style="fill: rgb(38, 50, 56); transform-origin: 172.055px 259.435px;" id="elo4x86lvg6be" class="animable"></path><path d="M195.57,241.47a10.41,10.41,0,0,1-.31,2.26c-.26,1.39-.66,3.29-1.17,5.37s-1,4-1.44,5.3a10,10,0,0,1-.78,2.15,10.18,10.18,0,0,1,.42-2.24c.38-1.56.81-3.36,1.29-5.33s.94-3.77,1.32-5.33A9.54,9.54,0,0,1,195.57,241.47Z" style="fill: rgb(38, 50, 56); transform-origin: 193.72px 249.01px;" id="elpjrnd113rqm" class="animable"></path><path d="M151.86,263.84a46.48,46.48,0,0,1-6.83-1.59,47.46,47.46,0,0,1-6.7-2.1,48.09,48.09,0,0,1,6.83,1.59A46.93,46.93,0,0,1,151.86,263.84Z" style="fill: rgb(38, 50, 56); transform-origin: 145.095px 261.995px;" id="el8l54icggfsw" class="animable"></path><path d="M198.57,233.14a3.36,3.36,0,0,1-1.14,0,11.85,11.85,0,0,1-3.05-.73,12.53,12.53,0,0,1-7.24-7.11,12.92,12.92,0,0,1-.89-5.63,8.75,8.75,0,0,1,1.37-4.46,4.63,4.63,0,0,1,2.53-1.87,3.06,3.06,0,0,1,.85-.11c.2,0,.3,0,.3,0s-.42,0-1.09.27a4.55,4.55,0,0,0-2.29,1.87c-1.36,2.14-1.74,6.05-.29,9.7a12.22,12.22,0,0,0,3.09,4.52,13.13,13.13,0,0,0,3.79,2.44A19.26,19.26,0,0,0,198.57,233.14Z" style="fill: rgb(38, 50, 56); transform-origin: 192.396px 223.209px;" id="elxmlxgnp5u2" class="animable"></path><path d="M221.88,234a83.32,83.32,0,0,1-.24-9.22,82.49,82.49,0,0,1,.28-9.21,83.06,83.06,0,0,1,.24,9.21A80,80,0,0,1,221.88,234Z" style="fill: rgb(38, 50, 56); transform-origin: 221.9px 224.785px;" id="elqs0eenksxyk" class="animable"></path><path d="M185.2,213.3c.11-2.23.34-4.75.34-4.75s5.52-.61,5.85-6.31,0-18.85,0-18.85l-10-5.12L170.29,187,172,215.5l10.18.65A2.94,2.94,0,0,0,185.2,213.3Z" style="fill: rgb(255, 190, 157); transform-origin: 180.913px 197.211px;" id="elu395xe86lp" class="animable"></path><path d="M186.19,197.73s0,.11-.09.24a.74.74,0,0,1-.63.28c-.64,0-1.26-.74-1.48-1.6a2.61,2.61,0,0,1,0-1.27,1.1,1.1,0,0,1,.6-.86.55.55,0,0,1,.42,0,.51.51,0,0,1,.23.23c.07.17,0,.28,0,.27s0-.1-.1-.2a.36.36,0,0,0-.47-.1.85.85,0,0,0-.41.71,2.56,2.56,0,0,0,0,1.13c.2.78.74,1.41,1.22,1.47a.69.69,0,0,0,.53-.15C186.13,197.8,186.17,197.72,186.19,197.73Z" style="fill: rgb(235, 153, 110); transform-origin: 185.051px 196.365px;" id="elc6c1knj4hmf" class="animable"></path><path d="M194.82,180.31c-.77-2.62-3.56-3.92-6.1-4.64-3.87-1.1-8.05-1.58-11.83-.19s-8.32,3.83-8.32,8c-2.23-.18-3.51,1.77-4.39,4.19a15.7,15.7,0,0,0-1,4.6h0c-.28,5.46-1.81,13-5.35,17-2,2.23-4.77,3.77-5.91,6.55-1,2.41-.48,5.27-1.41,7.71-.83,2.15-2.66,3.68-4,5.55a14.88,14.88,0,0,0-.95,14.39,18.22,18.22,0,0,0,10.89,9.4,25.47,25.47,0,0,0,14.35.14,24,24,0,0,0,9.62-4.77A16.06,16.06,0,0,0,186,239c.71-4.08-.43-8.23-1.28-12.29-2.66-12.83-1.9-13.5,1.46-25.41.08-.21.12-.43.18-.64s.09-.31.13-.47h0a7.54,7.54,0,0,0,.15-1.43,2.75,2.75,0,0,1-2.89-.62,3,3,0,0,1-.68-3,4.36,4.36,0,0,1,2.58-2.43c1.11-.46,2.3-.7,3.39-1.21,2.31-1.1,3.91-3.38,5-5.77A7.92,7.92,0,0,0,194.82,180.31Z" style="fill: rgb(38, 50, 56); transform-origin: 169.568px 214.299px;" id="elky57dfe2pdg" class="animable"></path><path d="M186.59,198a4.89,4.89,0,0,1,.52,1c.3.63.7,1.52,1.14,2.55l.08.19-.21,0-1,.09c-.69,0-1.27.13-1.95.12a.36.36,0,0,1-.26-.23.45.45,0,0,1,0-.28,4,4,0,0,1,.09-.4l.18-.71a6.77,6.77,0,0,1,.42-1.38,6.75,6.75,0,0,1-.21,1.43l-.14.71c-.05.24-.14.61,0,.58.5,0,1.21-.11,1.87-.15l1-.09-.13.22c-.43-1-.79-1.94-1-2.59A3.9,3.9,0,0,1,186.59,198Z" style="fill: rgb(0, 255, 136); transform-origin: 186.609px 199.975px;" id="el6rxpk37zt8s" class="animable"></path><path d="M152.35,282.17l44.35-1.35L216,356.16l-3.55,86.42H189L191.87,358l-17.15-52.45,2.64,140.38-23.7.35-2.49-131.95c-.11-3.67-1.31-11.94-.86-15.58Z" style="fill: rgb(38, 50, 56); transform-origin: 183.105px 363.55px;" id="elqpy8j5mb0lb" class="animable"></path><path d="M180.62,306.62a8.88,8.88,0,0,1-2.17-.13c-1.34-.16-3.17-.44-5.18-.84s-3.81-.86-5.11-1.23a8.25,8.25,0,0,1-2-.72c0-.15,3.26.63,7.26,1.44S180.64,306.47,180.62,306.62Z" style="fill: rgb(69, 90, 100); transform-origin: 173.39px 305.159px;" id="elzkt9hnqc33o" class="animable"></path><path d="M212.21,437.84c0,.14-5.31.26-11.86.26s-11.87-.12-11.87-.26,5.31-.26,11.87-.26S212.21,437.69,212.21,437.84Z" style="fill: rgb(69, 90, 100); transform-origin: 200.345px 437.84px;" id="eluloivnvpx2i" class="animable"></path><path d="M177.15,442.28c0,.15-5.16.26-11.52.26s-11.51-.11-11.51-.26,5.16-.26,11.51-.26S177.15,442.14,177.15,442.28Z" style="fill: rgb(69, 90, 100); transform-origin: 165.635px 442.28px;" id="ely74w5kolnln" class="animable"></path><path d="M174.09,441.92c-.14,0-.76-30.67-1.39-68.5s-1-68.52-.87-68.52.77,30.66,1.39,68.51S174.24,441.92,174.09,441.92Z" style="fill: rgb(69, 90, 100); transform-origin: 172.963px 373.41px;" id="elc7j7kqfckgj" class="animable"></path><path d="M209.06,437.84a2.56,2.56,0,0,1,0-.41l0-1.2c0-1.08.08-2.63.14-4.6.14-4,.34-9.81.59-16.93.54-14.32,1.3-34.06,2.13-55.85,0-.21,0-.41,0-.59v.07c-5.25-21-10-40.06-13.45-53.85l-4-16.31c-.46-1.91-.81-3.4-1.06-4.44-.12-.49-.2-.87-.27-1.16a1.73,1.73,0,0,1-.07-.4,2.21,2.21,0,0,1,.12.39c.08.28.18.66.32,1.14.27,1,.66,2.52,1.16,4.42,1,3.86,2.41,9.42,4.17,16.27,3.48,13.78,8.28,32.79,13.6,53.82v.07c0,.18,0,.39,0,.59-.89,21.79-1.7,41.52-2.29,55.84-.31,7.13-.57,12.9-.75,16.92-.1,2-.18,3.52-.23,4.6,0,.51-.06.91-.07,1.2A1.91,1.91,0,0,1,209.06,437.84Z" style="fill: rgb(69, 90, 100); transform-origin: 202.755px 360.005px;" id="elsaskondqjse" class="animable"></path><path d="M201.41,356.5a26.79,26.79,0,0,1-5.18,1.15c-2.16.37-4,.63-4.83.67v-.2c.27.08.41.13.41.17s-.17,0-.45,0l-.6,0,.6-.18c.78-.23,2.62-.61,4.78-1A27,27,0,0,1,201.41,356.5Z" style="fill: rgb(69, 90, 100); transform-origin: 196.085px 357.41px;" id="eltw1r5e8cse" class="animable"></path><path d="M201,359.37a25.8,25.8,0,0,1-4.67-.21,26.38,26.38,0,0,1-4.65-.51,29.61,29.61,0,0,1,9.32.72Z" style="fill: rgb(69, 90, 100); transform-origin: 196.34px 358.974px;" id="eld8109ydlgfr" class="animable"></path><g id="el5y9pxhk8wfx"><path d="M152.16,283.76a6.08,6.08,0,0,0,4.38,2.33,19.73,19.73,0,0,0,5.37-.1c11.45-1.27,23.58-2.44,34.79-5.17-14.51.81-29.84.54-44.35,1.35l-.15,1.24" style="opacity: 0.2; transform-origin: 174.43px 283.523px;" class="animable"></path></g><g id="elmy18ltsfwpa"><g style="opacity: 0.2; transform-origin: 171.2px 320.08px;" class="animable"><polygon points="167.11 304.21 175.29 335.95 174.72 305.55 167.11 304.21" id="elr00rvzyen49" class="animable" style="transform-origin: 171.2px 320.08px;"></polygon></g></g></g><defs>     <filter id="active" height="200%">         <feMorphology in="SourceAlpha" result="DILATED" operator="dilate" radius="2"></feMorphology>                <feFlood flood-color="#32DFEC" flood-opacity="1" result="PINK"></feFlood>        <feComposite in="PINK" in2="DILATED" operator="in" result="OUTLINE"></feComposite>        <feMerge>            <feMergeNode in="OUTLINE"></feMergeNode>            <feMergeNode in="SourceGraphic"></feMergeNode>        </feMerge>    </filter>    <filter id="hover" height="200%">        <feMorphology in="SourceAlpha" result="DILATED" operator="dilate" radius="2"></feMorphology>                <feFlood flood-color="#ff0000" flood-opacity="0.5" result="PINK"></feFlood>        <feComposite in="PINK" in2="DILATED" operator="in" result="OUTLINE"></feComposite>        <feMerge>            <feMergeNode in="OUTLINE"></feMergeNode>            <feMergeNode in="SourceGraphic"></feMergeNode>        </feMerge>            <feColorMatrix type="matrix" values="0   0   0   0   0                0   1   0   0   0                0   0   0   0   0                0   0   0   1   0 "></feColorMatrix>    </filter></defs></svg>